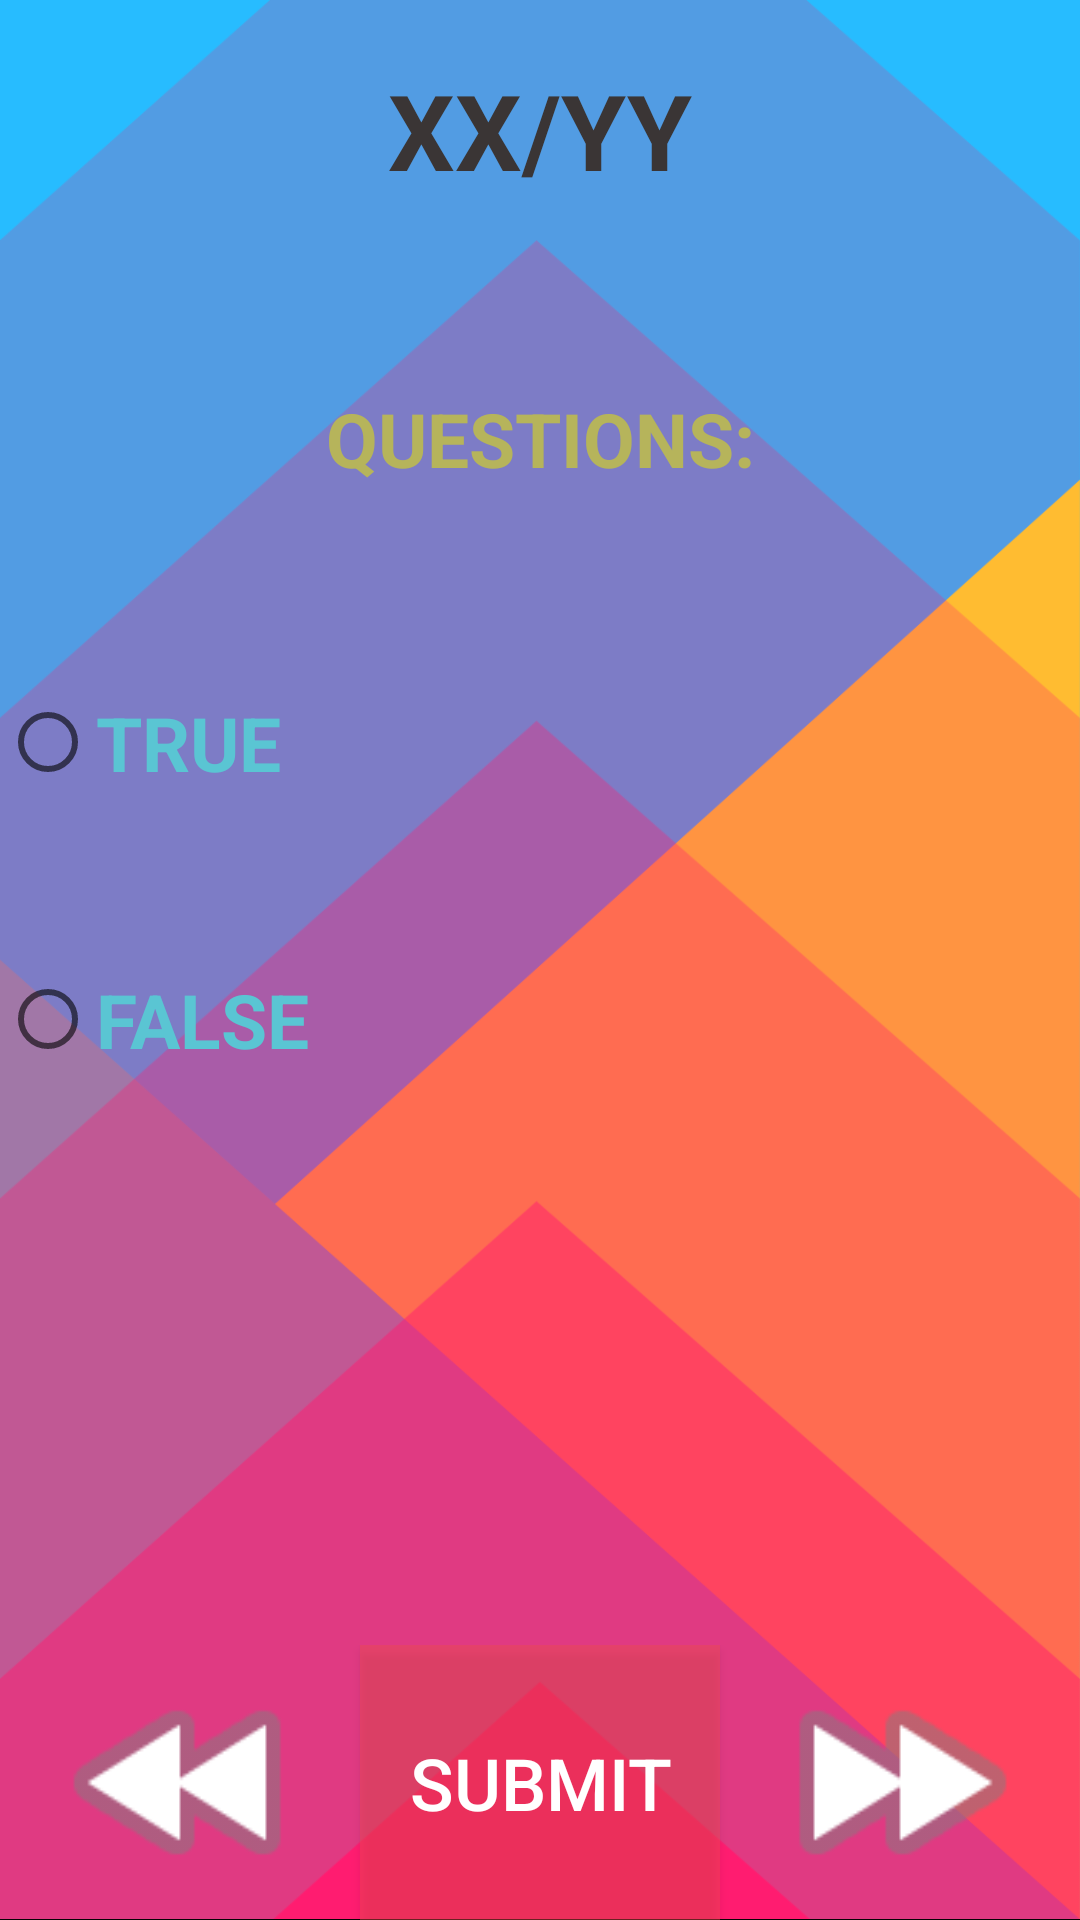

This screen was rendered from an Android layout file. Write that file and the resources it references.
<!-- AndroidManifest.xml: application theme Theme.SplashAndAnima -->
<!-- res/layout/activity_truefalse.xml -->
<?xml version="1.0" encoding="utf-8"?>
<LinearLayout xmlns:android="http://schemas.android.com/apk/res/android"
    xmlns:app="http://schemas.android.com/apk/res-auto"
    xmlns:tools="http://schemas.android.com/tools"
    android:layout_width="match_parent"
    android:layout_height="match_parent"
    android:background="@drawable/img_4"
    android:orientation="vertical"
    android:weightSum="7"
    tools:context=".truefalse">
    <LinearLayout
        android:layout_width="match_parent"
        android:layout_height="0dp"
        android:layout_weight="1"
        android:orientation="horizontal">
        <TextView
            android:id="@+id/textView12"
            android:layout_width="wrap_content"
            android:layout_height="match_parent"
            android:layout_weight="1"
            android:paddingTop="20dp"
            android:text="XX/"
            android:textAlignment="viewEnd"
            android:textColor="#3A3535"
            android:textSize="35sp"
            android:textStyle="bold" />
        <TextView
            android:id="@+id/textView13"
            android:layout_width="wrap_content"
            android:layout_height="match_parent"
            android:layout_weight="1"
            android:paddingTop="20dp"
            android:text="YY"
            android:textColor="#3A3535"
            android:textSize="35sp"
            android:textStyle="bold" />
    </LinearLayout>
    <LinearLayout
        android:layout_width="match_parent"
        android:layout_height="0dp"
        android:layout_weight="5"
        android:orientation="vertical">
        <TextView
            android:id="@+id/textView14"
            android:layout_width="match_parent"
            android:layout_height="70dp"
            android:layout_weight="2"
            android:height="0dp"
            android:gravity="center"
            android:text="QUESTIONS:"
            android:textColor="#B6B45B"
            android:textSize="25sp"
            android:textStyle="bold" />
        <RadioGroup
            android:layout_width="match_parent"
            android:layout_height="287dp"
            android:layout_weight="3"
            android:weightSum="3">
            <RadioButton
                android:id="@+id/radioButton7"
                android:layout_width="match_parent"
                android:layout_height="0dp"
                android:layout_weight="0.8"
                android:text="TRUE"
                android:textColor="#5AC5D3"
                android:textSize="25sp"
                android:textStyle="bold" />
            <RadioButton
                android:id="@+id/radioButton8"
                android:layout_width="match_parent"
                android:layout_height="0dp"
                android:layout_weight="0.8"
                android:text="FALSE"
                android:textColor="#5AC5D3"
                android:textSize="25sp"
                android:textStyle="bold" />
        </RadioGroup>
    </LinearLayout>
    <LinearLayout
        android:layout_width="match_parent"
        android:layout_height="0dp"
        android:layout_weight="1"
        android:orientation="horizontal">
        <ImageView
            android:id="@+id/imageView3"
            android:layout_width="0dp"
            android:layout_height="match_parent"
            android:layout_weight="1"
            app:srcCompat="@android:drawable/ic_media_rew" />
        <Button
            android:id="@+id/button8"
            android:layout_width="0dp"
            android:layout_height="match_parent"
            android:layout_weight="1"
            android:background="#6BEF4C4C"
            android:text="SUBMIT"
            android:textColor="#FFFFFF"
            android:textSize="24sp" />
        <ImageView
            android:id="@+id/imageView2"
            android:layout_width="0dp"
            android:layout_height="match_parent"
            android:layout_weight="1"
            app:srcCompat="@android:drawable/ic_media_ff" />
    </LinearLayout>
</LinearLayout>
<!-- resources referenced by this layout -->
<resources>
  <!-- drawable img_4: png bitmap (drawable-v24, 43826 bytes) -->
  <style name="Theme.SplashAndAnima" parent="Theme.AppCompat.Light.DarkActionBar">
          
          <item name="colorPrimary">@color/purple_500</item>
          <item name="colorPrimaryDark">@color/purple_700</item>
          <item name="colorAccent">@color/teal_200</item>
          
      </style>
  <!-- not gathered from this repository: default colours our renderer supplied (Android Studio template values) -->
  <color name="purple_500">#FF6200EE</color>
  <color name="purple_700">#FF3700B3</color>
  <color name="teal_200">#FF03DAC5</color>
</resources>
